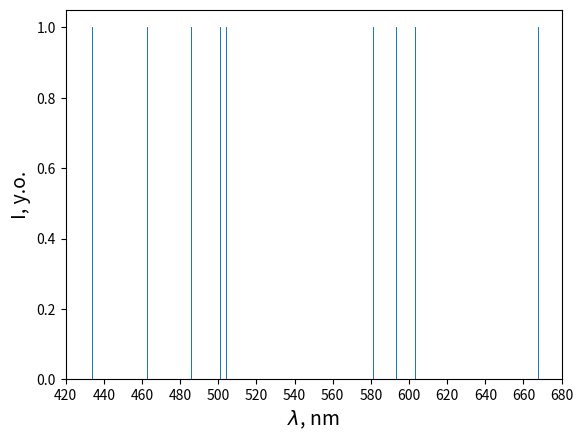

Write the Python code that produced this figure.
import matplotlib.pyplot as plt
experiment = [434, 443.2, 447.5, 462.8, 471, 486, 491.5, 501.2, 504.2, 579, 579.5, 581.5, 587.5, 588.5, 593.5, 603.4, 606.8, 609, 656, 656.5, 668]
ones = [1 for i in range(0, len(experiment))]
fig, ax = plt.subplots()
width_rectangle = 0.3
ax.bar(experiment, ones, width = width_rectangle)
ax.tick_params(axis='x', labelbottom='off', labeltop=False)
xlocs = [i for i in range(420, 690, 20)]

ax.set_xticks(xlocs, minor = False)


ax.set_ylabel('I, у.о.', fontsize=14)
ax.set_xlabel('$\lambda$, nm ' , fontsize=14)
plt.show()